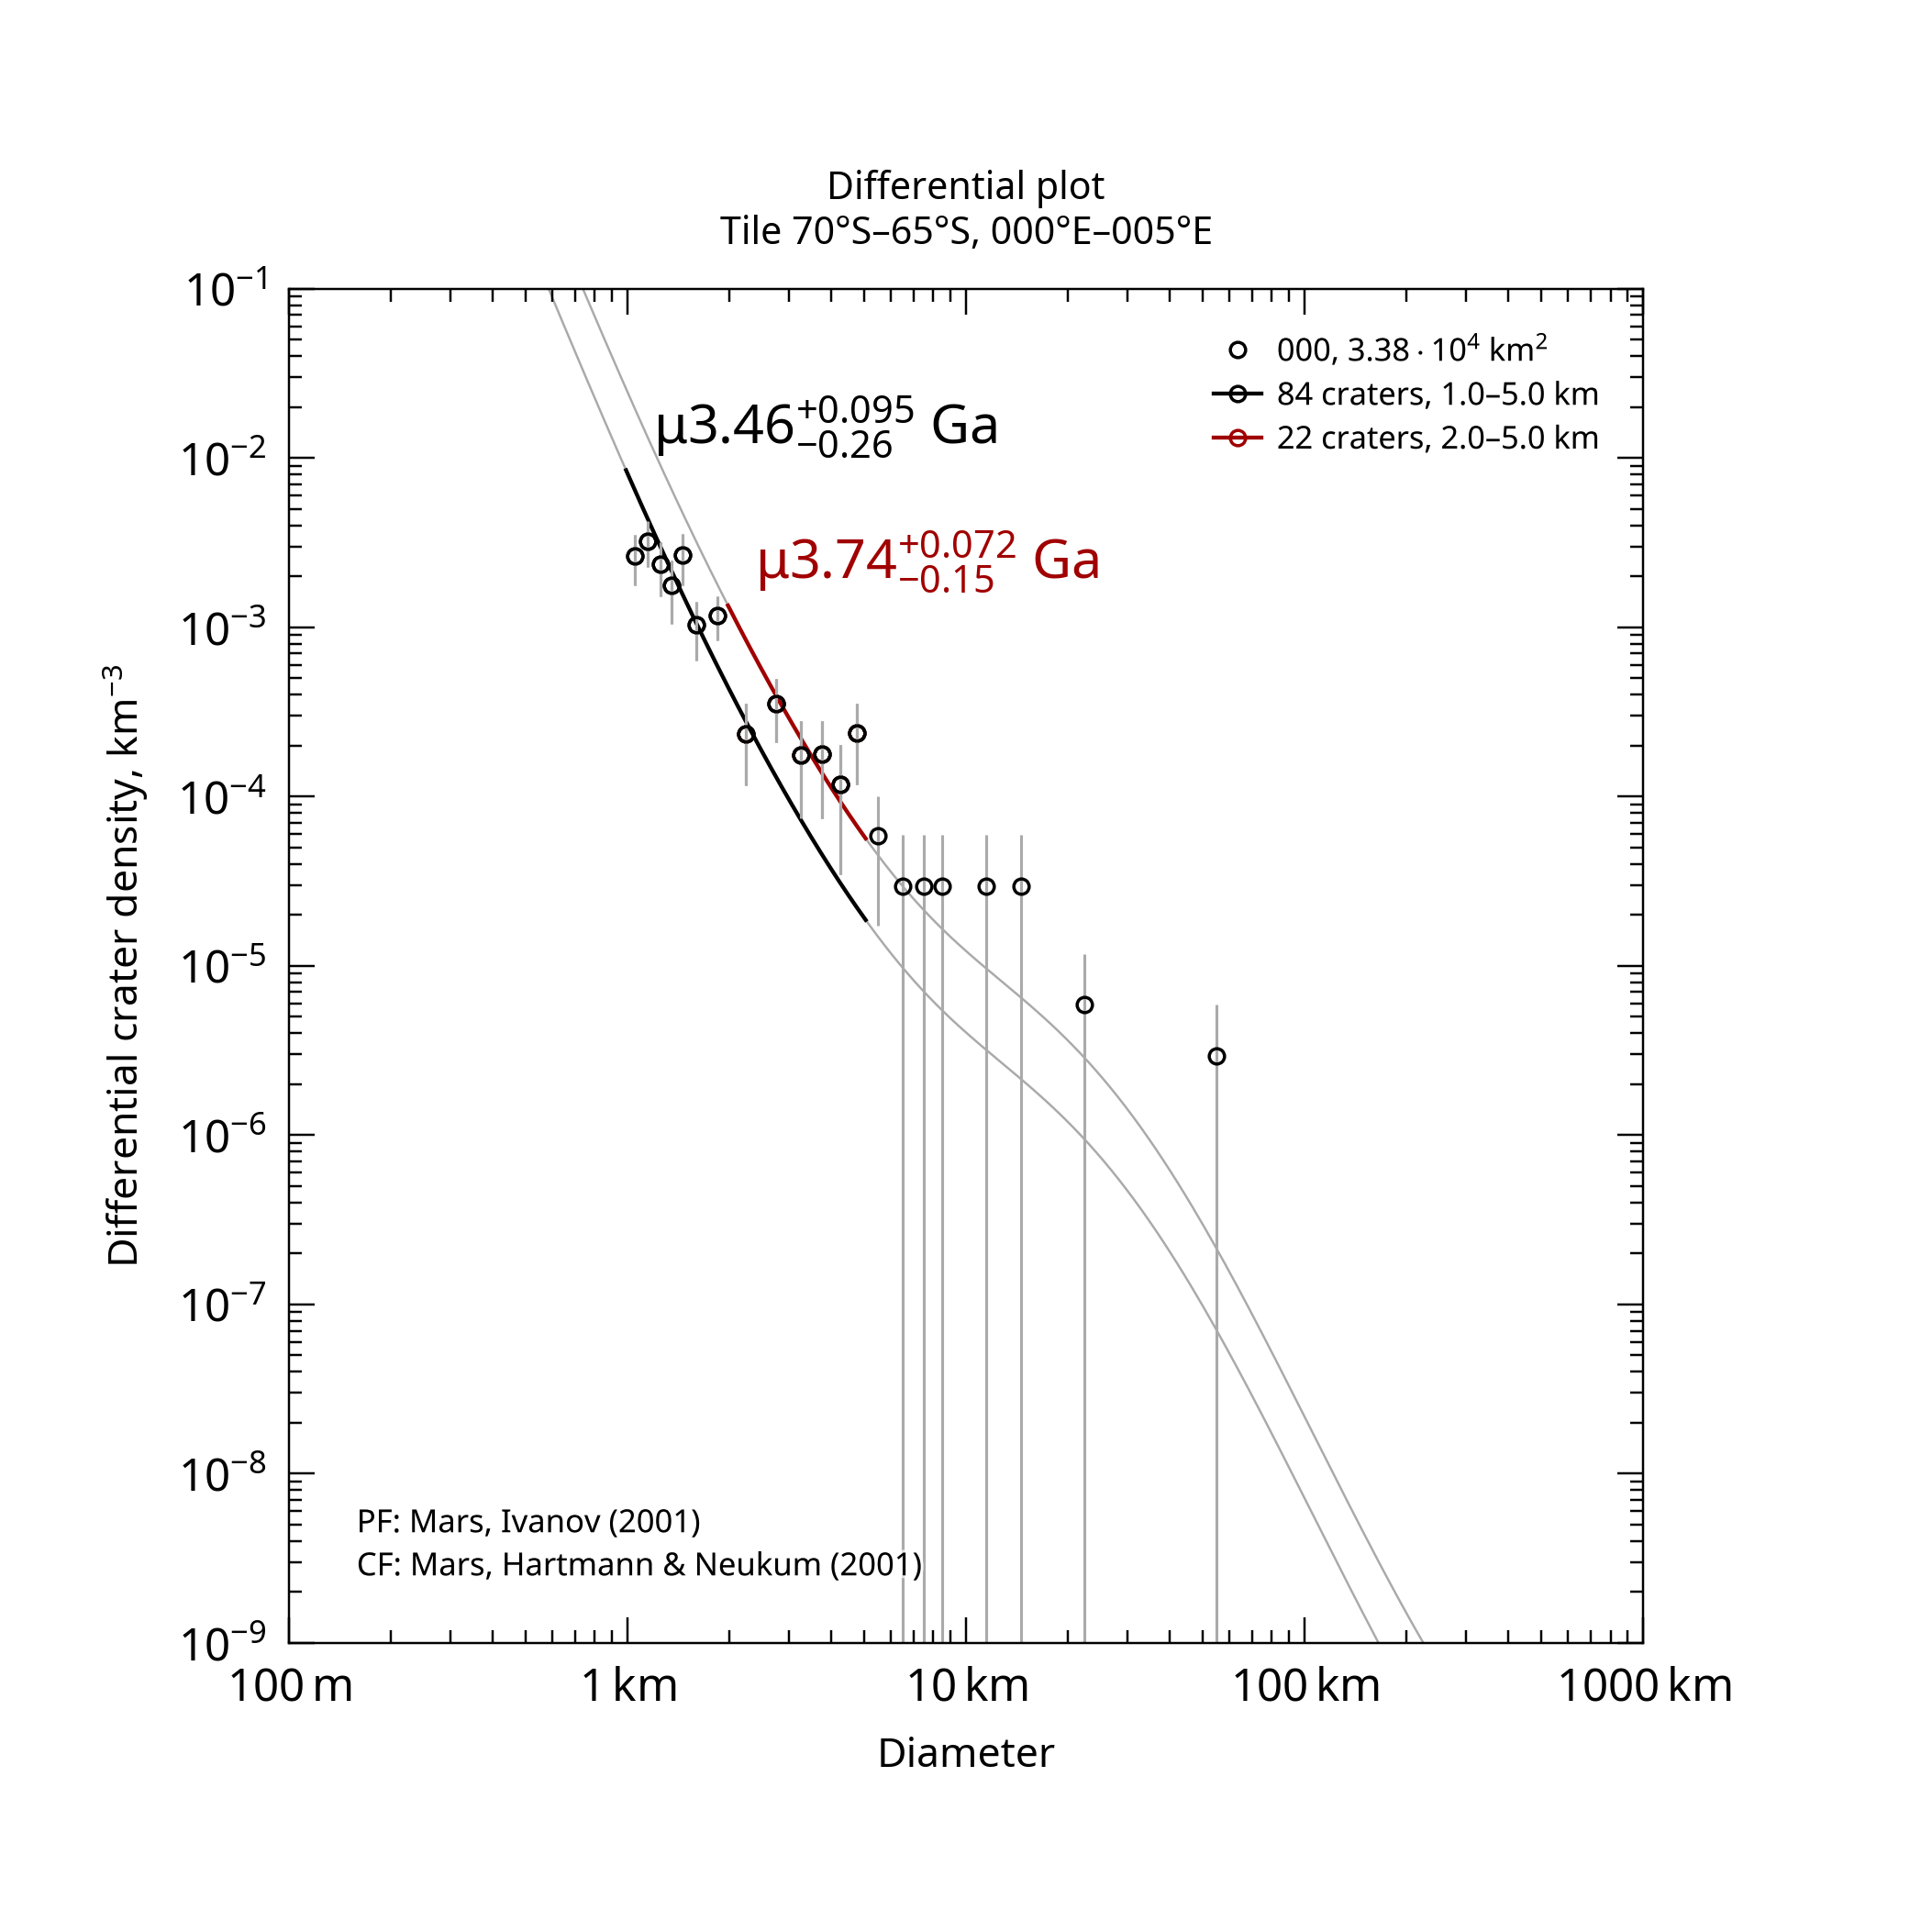

Source data for this figure (header and first rows):
, , , , , , , , , , , , , , , , , , , , Formatted values [paste MathML into Word…
, , , , , , , , , , , , , , , , , , , , , MathML, , Latex
Name, Area, Binning, d_min, d_max, Method, Resurf, N, N_event, Age, Age-, Age+, a0, a0-, a0+, N(1), N(1)-, N(1)+, Source, , Range, Age, N(1), Age
000, 33850, pseudo-log, 1, 5, d-fit, 0, 84.0, 84, 3.46, 3.2, 3.56, -2.597, -2.77, -2.474, 2.53e-03, 1.70e-03, 3.36e-03, tiles_scc/tile_lat-70_lon+000.scc, , 1.0–5.0 km, <math xmlns="http://www.w3.org/1998/Math…, <math xmlns="http://www.w3.org/1998/Math…, $\mu3.46^{+0.095}_{-0.26}$ Ga
000, 33850, pseudo-log, 2, 5, d-fit, 0, 22.0, 22, 3.74, 3.59, 3.81, -2.116, -2.411, -1.942, 7.66e-03, 3.88e-03, 1.14e-02, tiles_scc/tile_lat-70_lon+000.scc, , 2.0–5.0 km, <math xmlns="http://www.w3.org/1998/Math…, <math xmlns="http://www.w3.org/1998/Math…, $\mu3.74^{+0.072}_{-0.15}$ Ga
